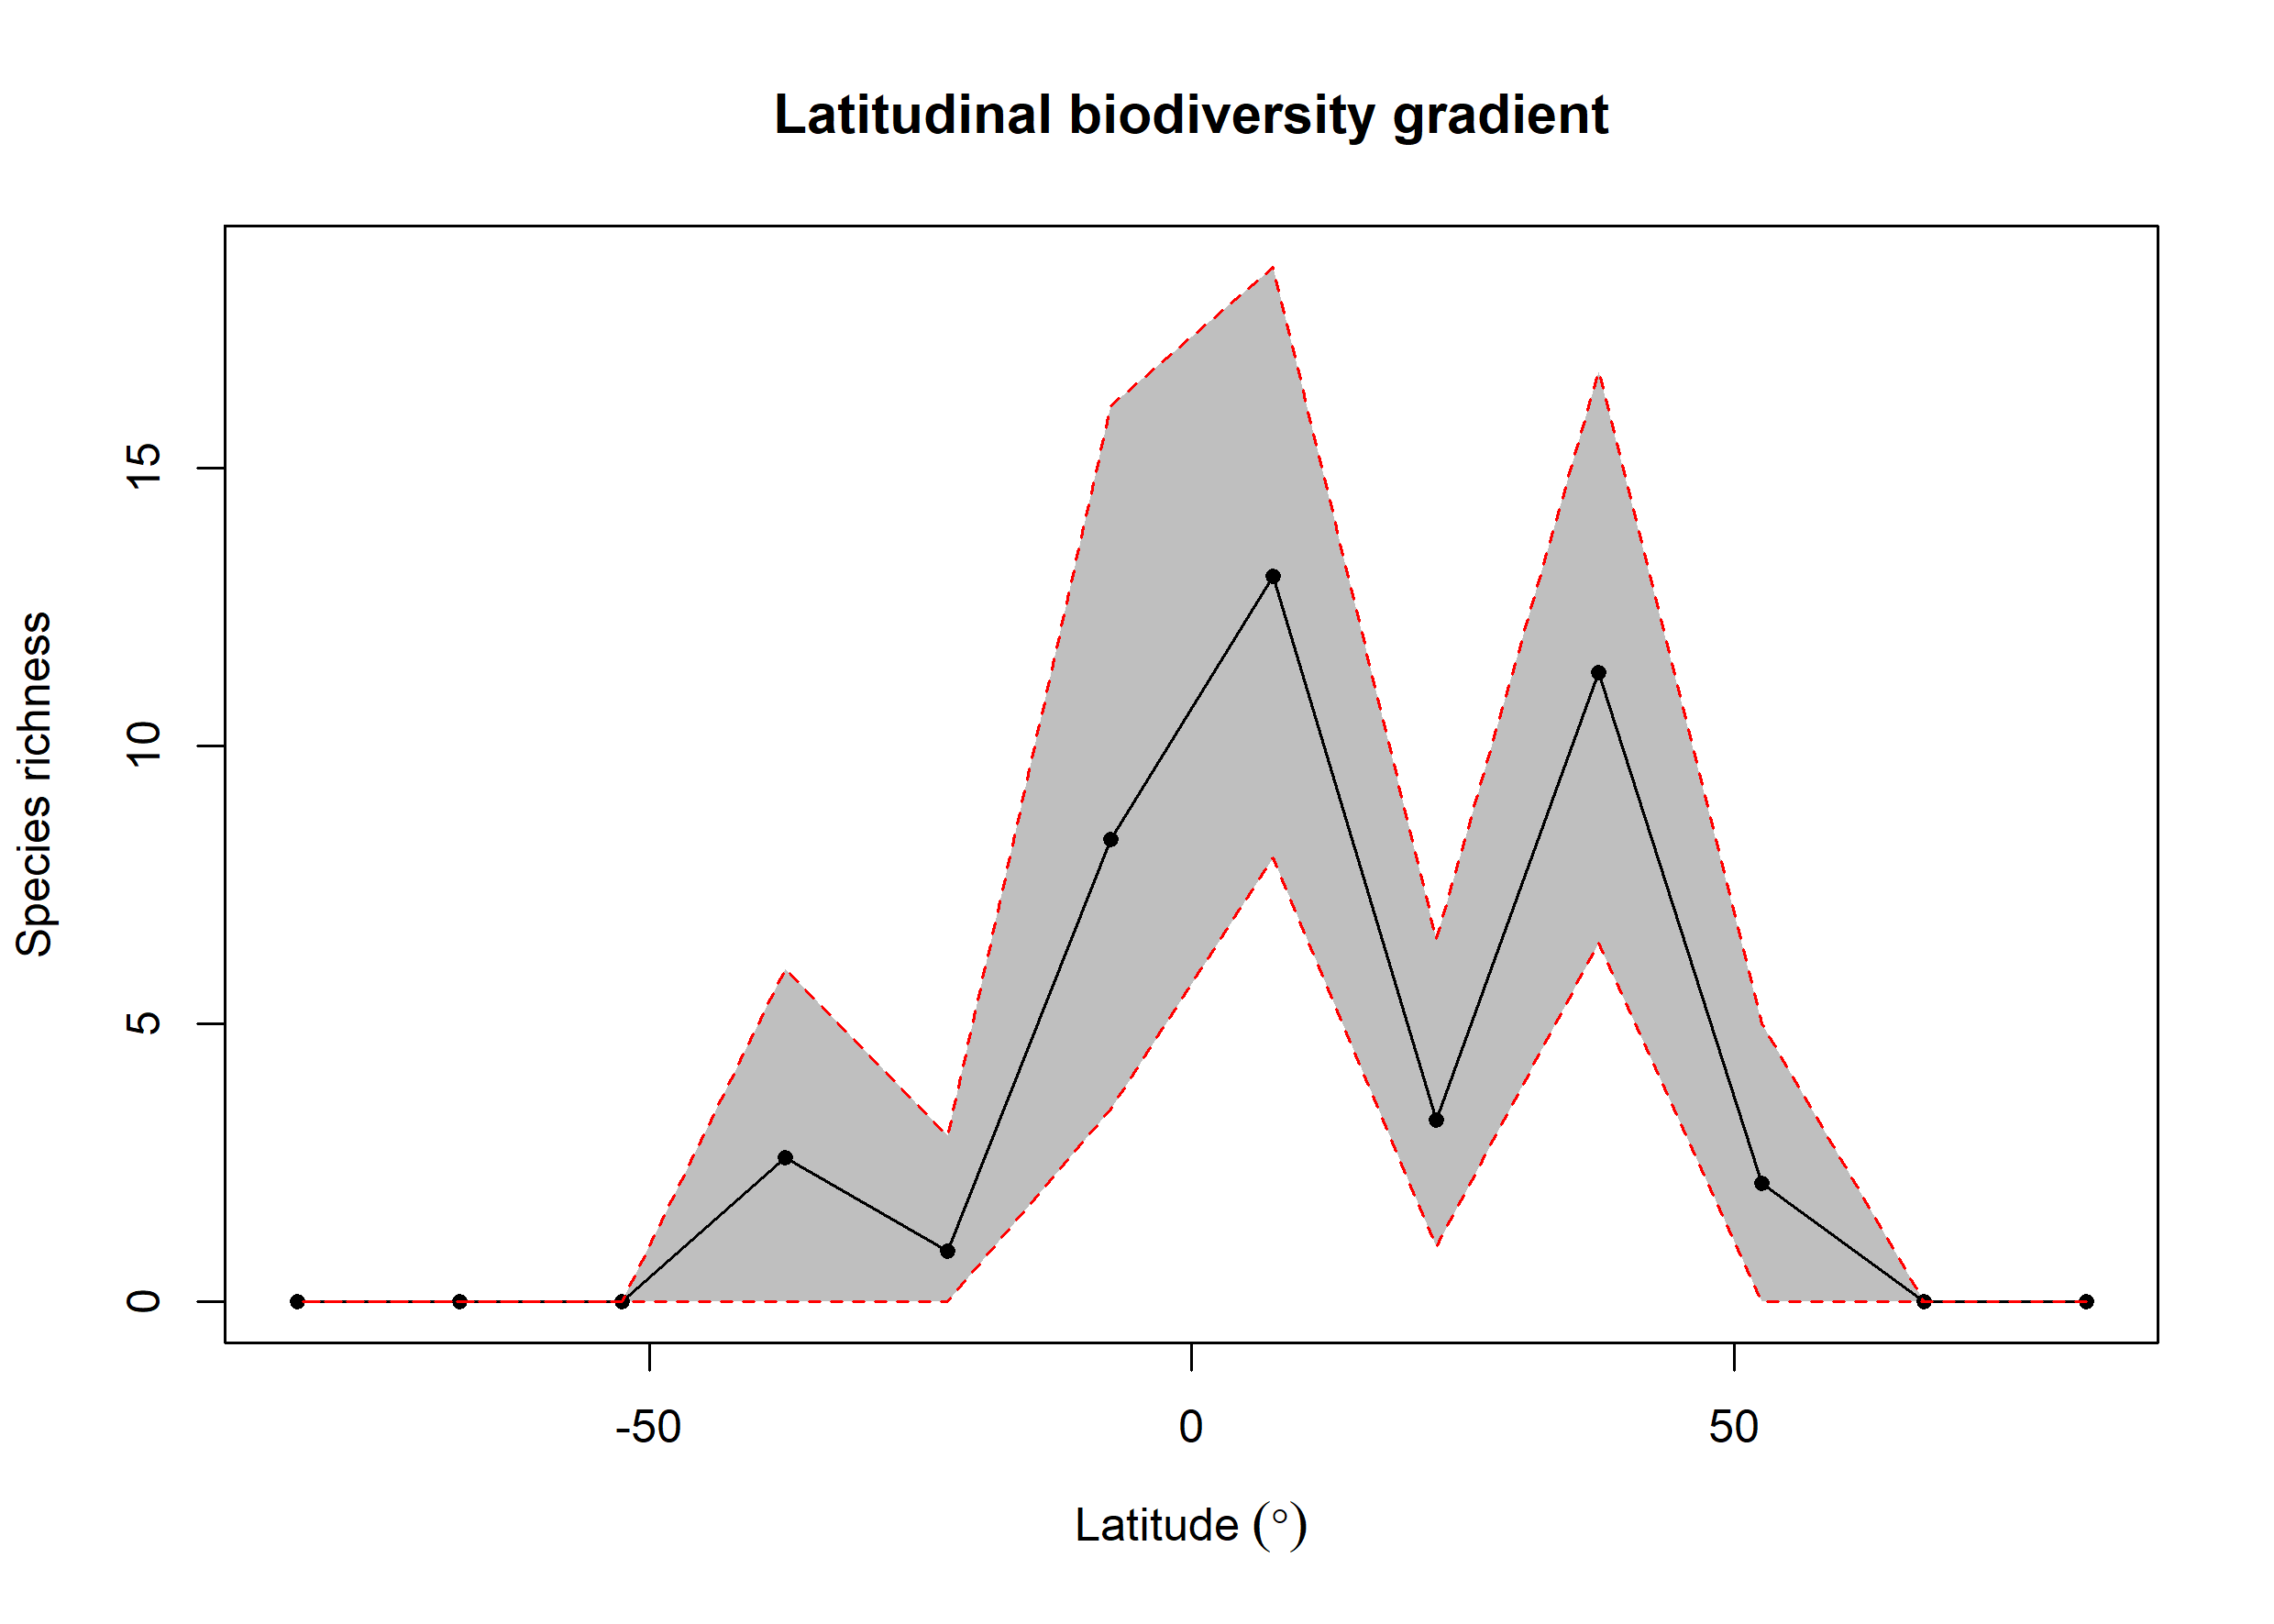

The table this chart was drawn from, first rows:
bin, max, min, mid, hemisphere, mean_richness, CI.Lower, CI.Upper
1, 90, 75, 82.5, N, NA, NA, NA
2, 75, 60, 67.5, N, NA, NA, NA
3, 60, 45, 52.5, N, 2.13, 0, 5
4, 45, 30, 37.5, N, 11.33, 6.463, 16.73
5, 30, 15, 22.5, N, 3.27, 1, 6.521
6, 15, 0, 7.5, N, 13.05, 7.987, 18.63
7, 0, -15, -7.5, S, 8.319, 3.475, 16.13
8, -15, -30, -22.5, S, 0.92, 0, 3
9, -30, -45, -37.5, S, 2.59, 0, 5.999
10, -45, -60, -52.5, S, NA, NA, NA
11, -60, -75, -67.5, S, NA, NA, NA
12, -75, -90, -82.5, S, NA, NA, NA
